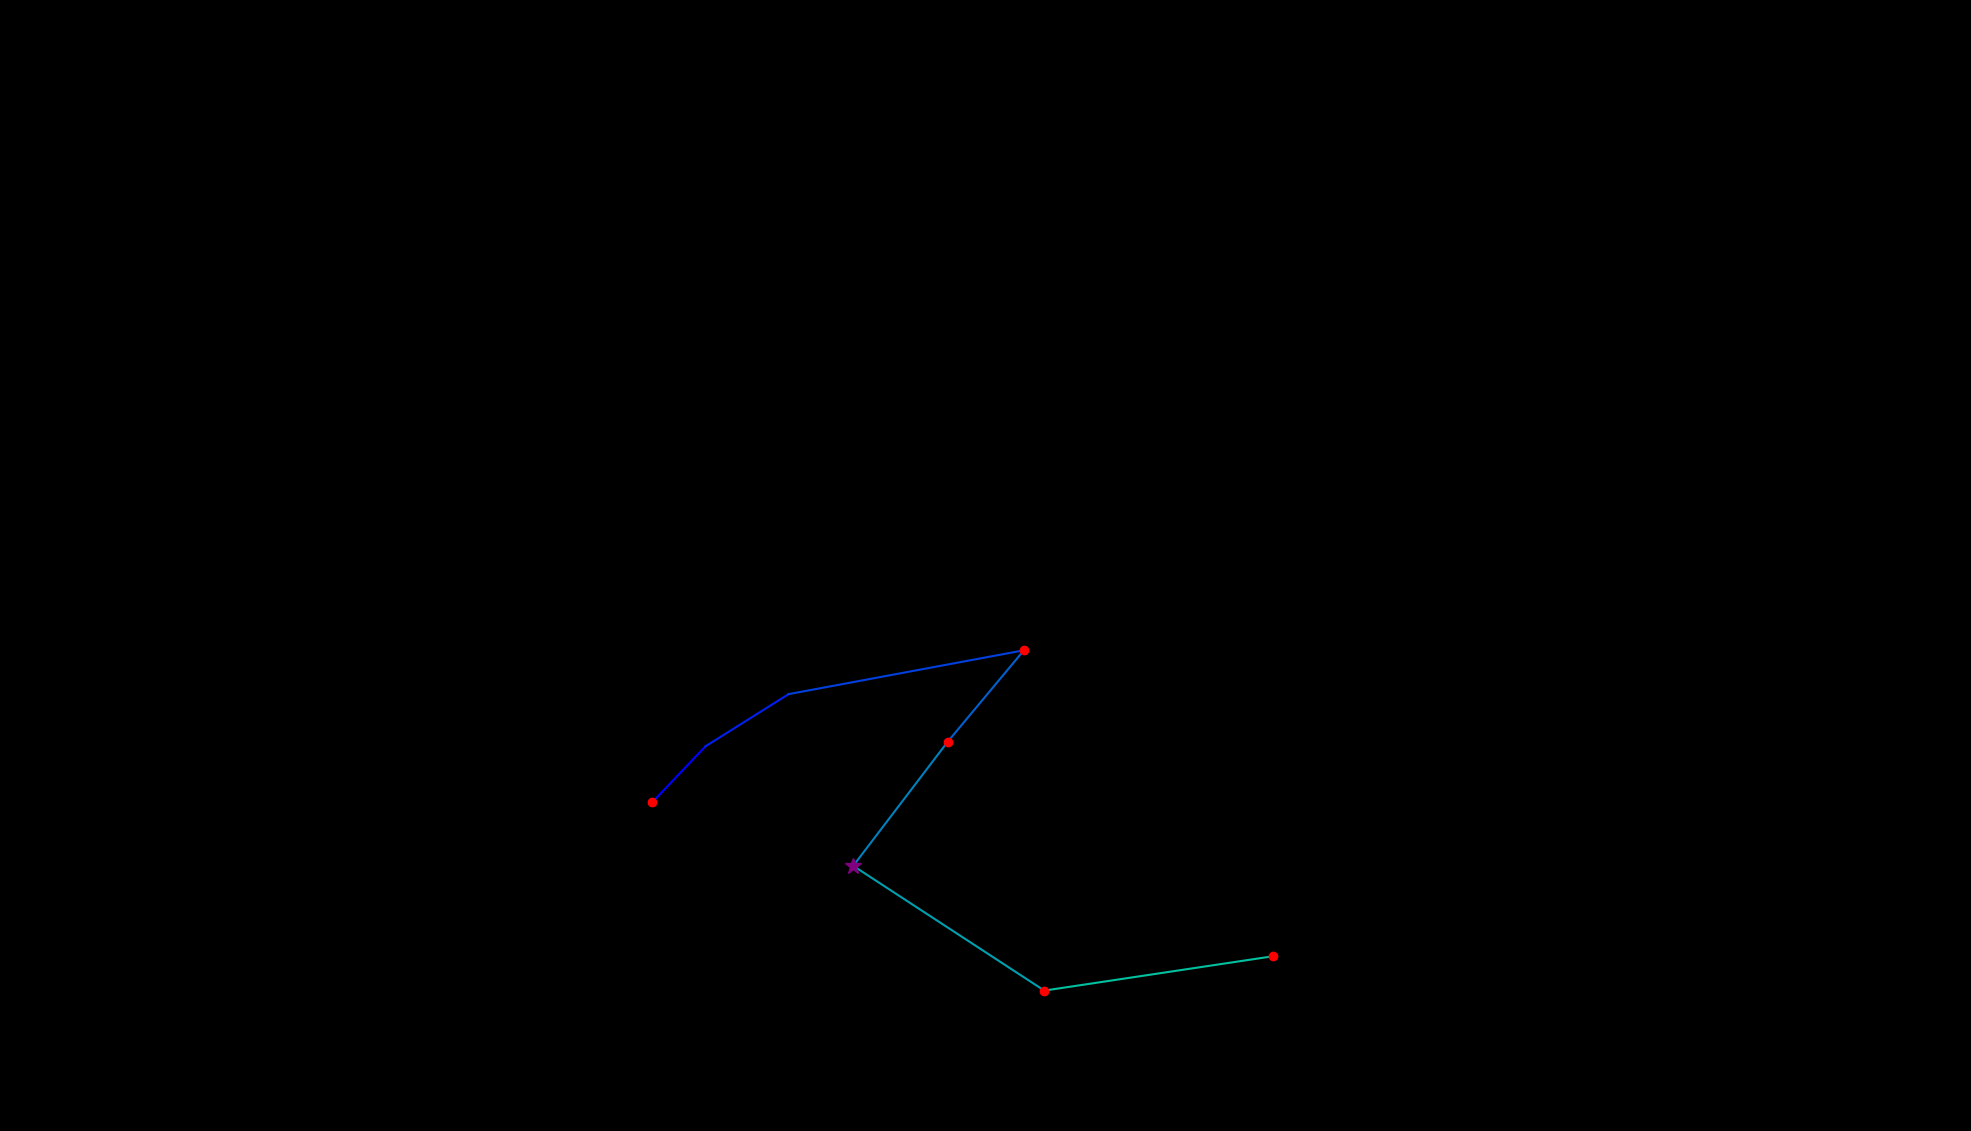

Source data for this figure (header and first rows):
, fixation_id, timestamp, avg_gaze_x, avg_gaze_y, duration
0, 127.0, 35133, 847, 426.7, 132.6
1, 128.0, 35326, 916, 499.4, 96.42
2, 129.0, 35458, 1024, 567.4, 96.42
3, 130.0, 35808, 1330, 624.3, 144.6
4, 131.0, 35989, 1231, 505.5, 204.9
5, 132.0, 36254, 1108, 344.4, 253.1
6, 133.0, 36567, 1356, 182.3, 216.9
7, 134.0, 36929, 1653, 227, 180.8
